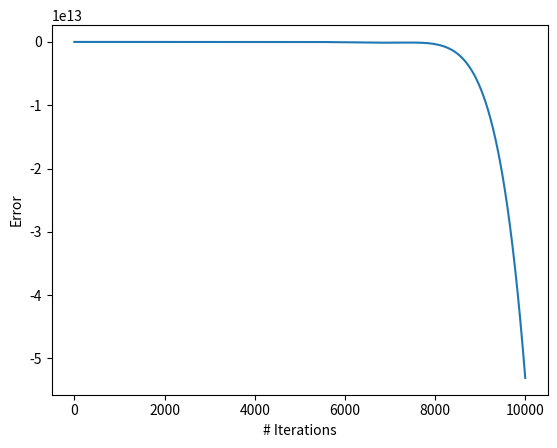

Write Python code to recreate this figure.
#!/usr/bin/env python3
# -*- coding: utf-8 -*-
"""
Created on Tue Jul 10 11:14:23 2018

[redacted]
"""

import numpy as np
import matplotlib.pyplot as plt

def _costf(x, w, **kwargs): # RSLVQ cost function
    d = (x - w)[np.newaxis].T 
    d = d.T.dot(d)
    return -d / (2 * 0.5) # sigma = 0.5

def adadelta(x1, training_data, decay_rate=0.9, epsilon=1e-8, n_steps=10000):
    """Adadelta Gradient Optimization Algorithm based on [Zeiler, 2012]
    Parameters
    ----------
    x1 : array-like
        Weight-matrix which will be optimized
    decay_rate : int, optional (default=0.9)
        Represents the Decay Rate which determines 
        the step length of each iteration.
    e : int, optional (default=1e-8)
        A constant factor which prevents dviding by zero
    n_steps : int, optional (default=10000)
        Number of updates
    """
    x = np.asarray(x1)
    errors = np.zeros(n_steps)
    for proto in x:
        print(proto)
        # Initialize accumulation variables
        squared_mean_gradient = np.zeros_like(proto)
        squared_mean_step = np.zeros_like(proto)
        steps = np.zeros((n_steps, proto.shape[0])) 
        for i in range(n_steps): # Loop over number of updates
            # Compute gradient
            gradient = np.gradient(proto)
            
            # Accumulate gradient
            squared_mean_gradient = decay_rate * squared_mean_gradient + \
                                    (1 - decay_rate) * gradient ** 2 
            
            # Compute update/step
            steps[i] = (-((squared_mean_step + epsilon) / \
                         (squared_mean_gradient + epsilon)) ** 0.5) * gradient
            
            # Accumulate updates
            squared_mean_step = decay_rate * squared_mean_step + (1 - decay_rate) * steps[i] ** 2
            
            # TODO: Update weights according to costfunction (should do this in Adadelta)
            # TODO: Handle Batch_Size
            # Apply update
            proto = proto + steps[i]
            
            # Calculate Error
            errors[i] = _costf(x=training_data, w=proto) # _optfun should be the correct choice to minimize
         
#    plt.plot(steps)    
#    plt.ylabel('Absolute Step')
#    plt.xlabel('Iteration number')
#    plt.show()
    
    plt.plot(errors)
    plt.ylabel('Error')
    plt.xlabel('# Iterations')
    plt.show()
    

# Execute Adadelta
x = adadelta(x1=[[0.954, 0.392, 0.376, 0.777, 0.951, 22.0], 
                 [0.154, 0.192, 0.276, 0.977, 0.951, 22.0]], 
             training_data=[1.5, 0.5, 1.376, 5.78, 0.951, 22.0], 
             n_steps=10000, decay_rate=0.9)

"""
    def _optgrad(self, variables, training_data, label_equals_prototype,
                 random_state):
        n_data, n_dim = training_data.shape
        nb_prototypes = self.c_w_.size
        prototypes = variables.reshape(nb_prototypes, n_dim)

        g = np.zeros(prototypes.shape)
        for i in range(n_data):
            xi = training_data[i]
            c_xi = label_equals_prototype[i]
            for j in range(prototypes.shape[0]):
                d = (xi - prototypes[j])
                c = 1 / self.sigma
                if self.c_w_[j] == c_xi:
                    g[j] += c * (self._p(j, xi, prototypes=prototypes, y=c_xi) -
                                 self._p(j, xi, prototypes=prototypes)) * d
                else:
                    g[j] -= c * self._p(j, xi, prototypes=prototypes) * d
        g /= n_data
        g *= -(1 + 0.0001 * random_state.rand(*g.shape) - 0.5)
        return g.ravel()
"""